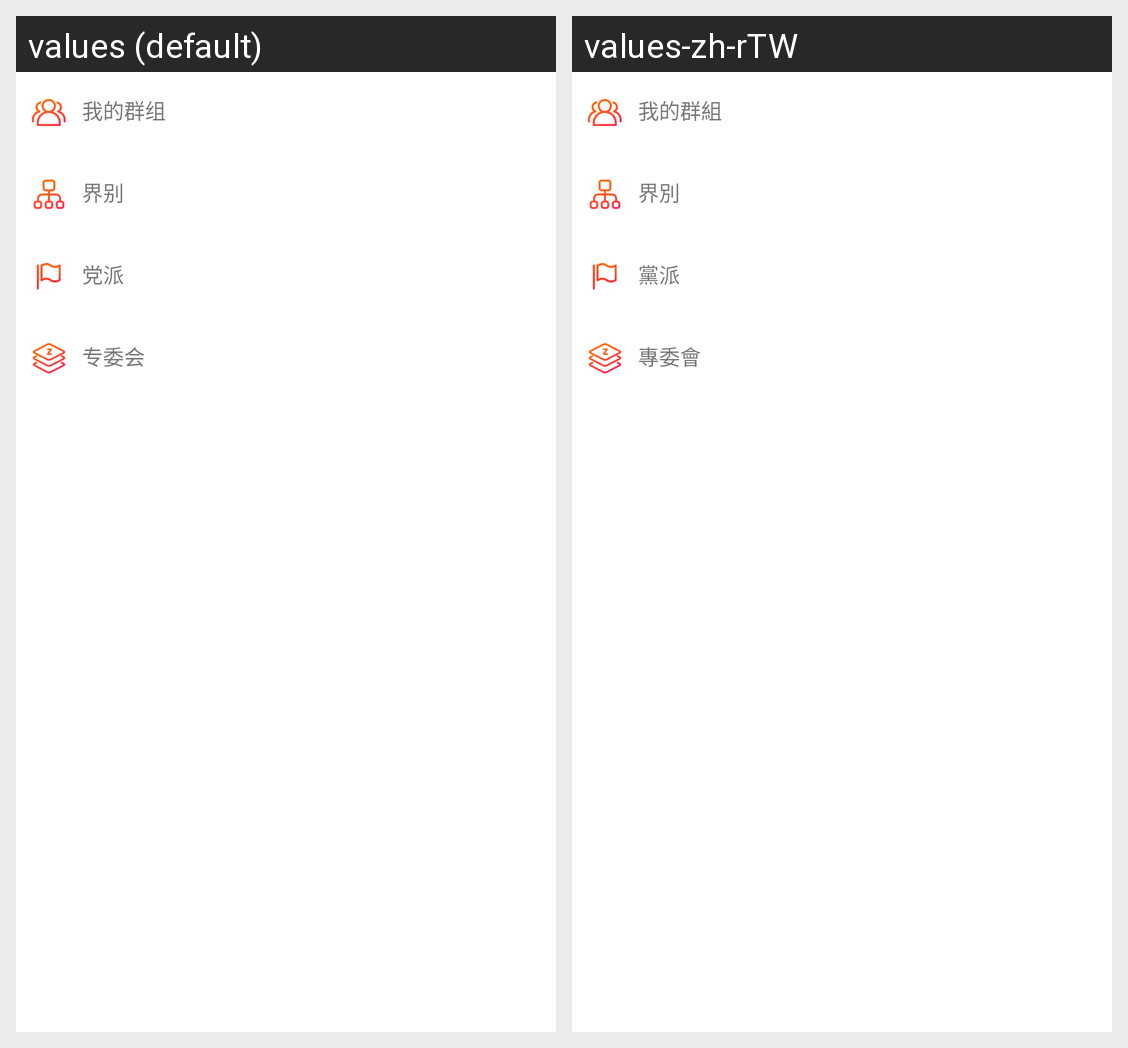

This grid shows one Android layout under two languages. Give, for every string resource on the screen, its name, the default text and each shown locale's text.
Android screen res/layout/view_head_contact.xml rendered under 2 locales, left to right: values (default), values-zh-rTW. Device: Nexus 5 (rendered at 1080×1920; each locale shown at half size, 540×960, under a caption strip naming it); theme AppTheme.
Strings drawn on this screen, with the default value and each locale's value (text and hints the layout hard-codes, and strings that could not be matched under every locale, appear in the picture but are not listed):

string_my_group
  values: 我的群组
  values-zh-rTW: 我的群組

string_sector
  values: 界别
  values-zh-rTW: 界別

string_partisan
  values: 党派
  values-zh-rTW: 黨派

string_special_committee
  values: 专委会
  values-zh-rTW: 專委會
